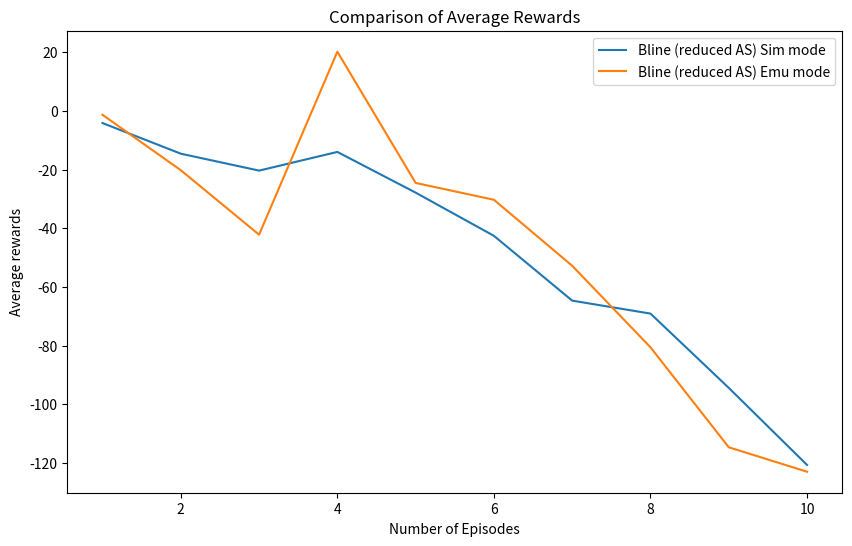

Reproduce this figure in Python.
import matplotlib.pyplot as plt

# Data points for each series
episodes = list(range(1, 11))

bline_reduced_sim = [-4.103483995, -14.54598851, -20.31694695, -13.94742726, -27.82761236,
                 -42.55584202, -64.64813699, -69.06542352, -94.3887349, -120.6668253]
bline_reduced_emu = [-1.291118747, -20.17600479, -42.15899246, 20.21501291, -24.51857925,
                   -30.25989215, -52.76169124, -80.55656073, -114.6410629, -122.9751975]

# Create a figure and axis
fig, ax = plt.subplots(figsize=(10, 6))

# Plot the data series
ax.plot(episodes, bline_reduced_sim, label='Bline (reduced AS) Sim mode')
ax.plot(episodes, bline_reduced_emu, label='Bline (reduced AS) Emu mode')

# Set labels and title
ax.set_xlabel('Number of Episodes')
ax.set_ylabel('Average rewards')
ax.set_title('Comparison of Average Rewards')

# Add legend
ax.legend()

# Display the plot
plt.show()